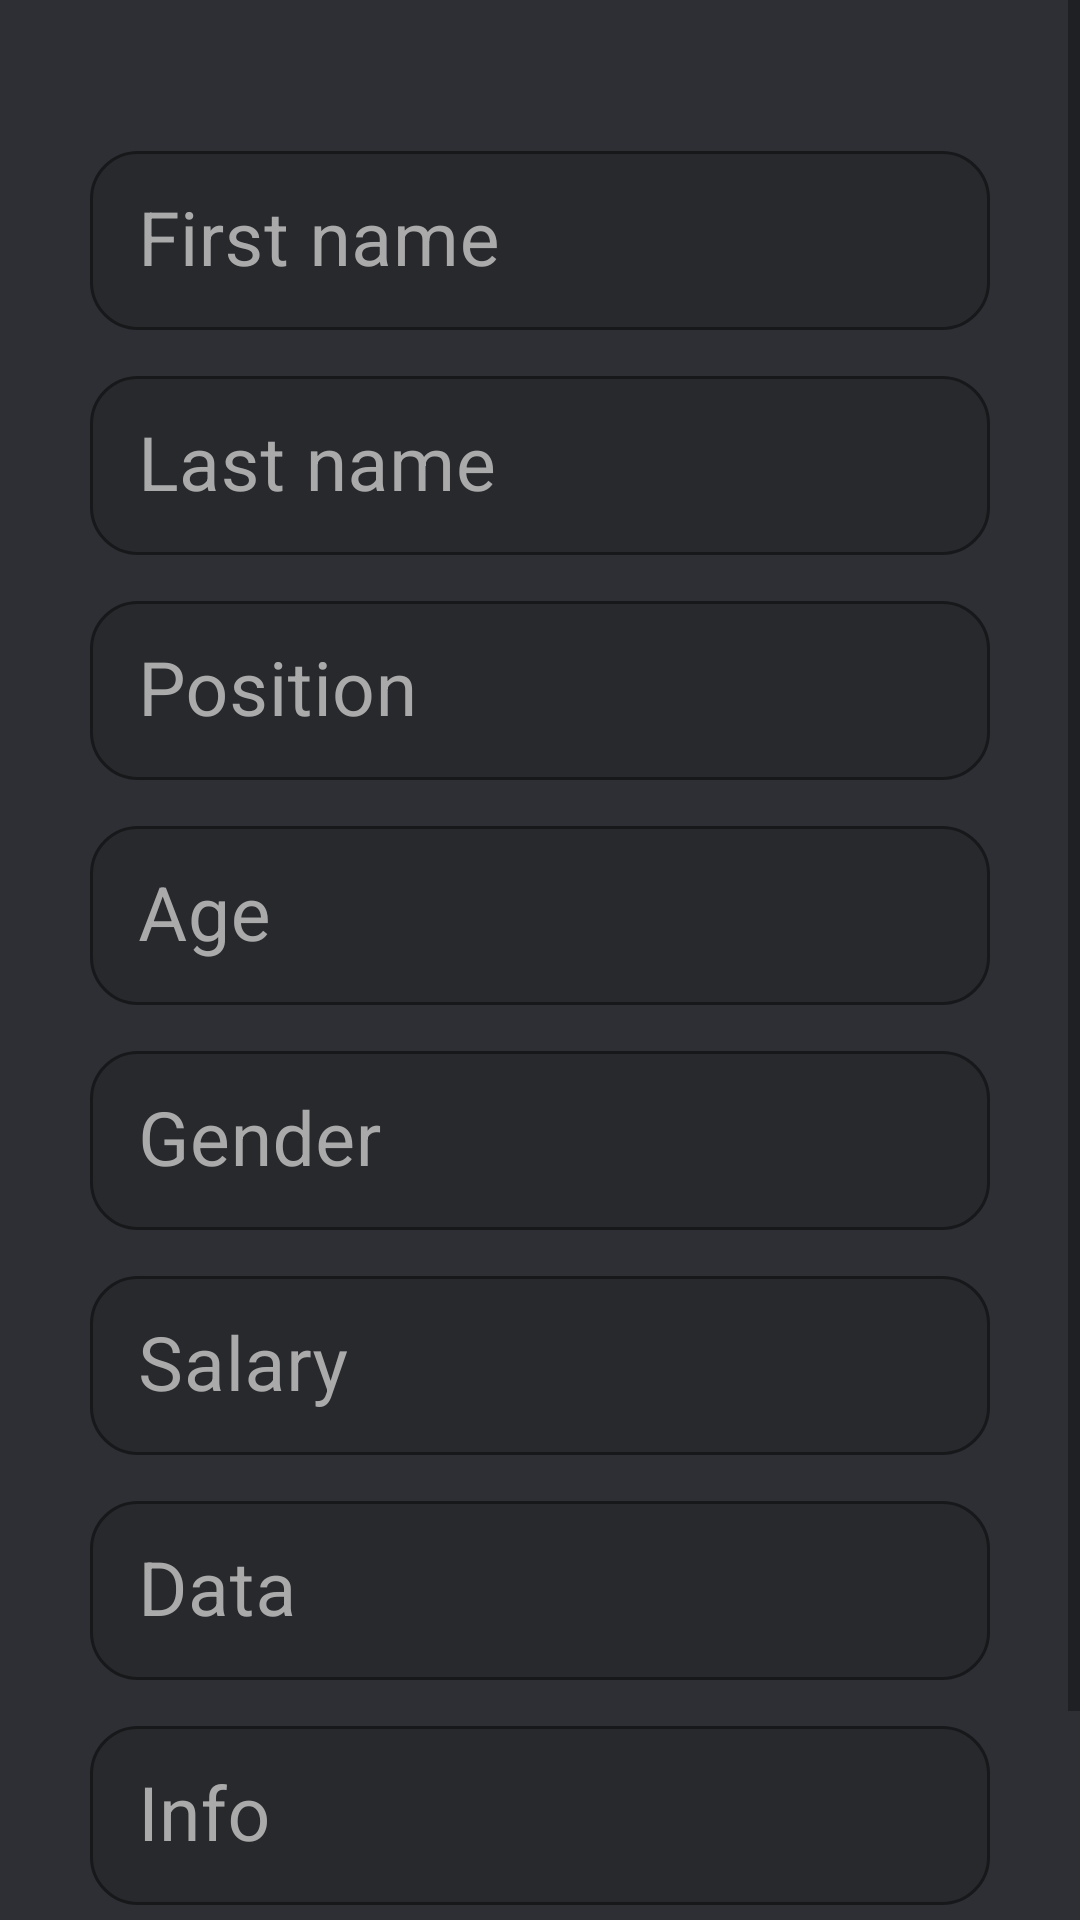

Write the Android layout XML for this screen, with the resource values it uses.
<!-- AndroidManifest.xml: application theme AppTheme -->
<!-- res/layout/activity_edit.xml -->
<?xml version="1.0" encoding="utf-8"?>
<ScrollView xmlns:app="http://schemas.android.com/apk/res-auto"
    xmlns:tools="http://schemas.android.com/tools"
    android:layout_width="match_parent"
    android:layout_height="match_parent"
    android:background="@color/background"
    xmlns:android="http://schemas.android.com/apk/res/android">

    <androidx.constraintlayout.widget.ConstraintLayout
        android:layout_width="match_parent"
        android:layout_height="wrap_content"
        android:background="@color/background"
        android:paddingTop="40dp"
        tools:context=".EditActivity">

        <com.google.android.material.textfield.TextInputLayout
            android:id="@+id/il_firstName"
            style="@style/MyHintText"
            android:layout_width="wrap_content"
            android:layout_height="wrap_content"
            android:hint="@string/first_name_hint"
            app:layout_constraintBottom_toTopOf="@id/il_lastName"
            app:layout_constraintLeft_toLeftOf="parent"
            app:layout_constraintRight_toRightOf="parent"
            app:layout_constraintTop_toTopOf="parent"
            app:layout_constraintVertical_chainStyle="packed"
            app:shapeAppearance="@style/Rounded">

            <com.google.android.material.textfield.TextInputEditText
                android:id="@+id/et_firstName"
                android:layout_width="300dp"
                android:layout_height="wrap_content"
                android:textColor="@android:color/white"
                android:textSize="25sp" />

        </com.google.android.material.textfield.TextInputLayout>

        <com.google.android.material.textfield.TextInputLayout
            android:id="@+id/il_lastName"
            style="@style/MyHintText"
            android:layout_width="wrap_content"
            android:layout_height="wrap_content"
            android:hint="@string/last_name_hint"
            app:layout_constraintBottom_toTopOf="@id/il_position"
            app:layout_constraintLeft_toLeftOf="parent"
            app:layout_constraintRight_toRightOf="parent"
            app:layout_constraintTop_toBottomOf="@id/il_firstName"
            app:shapeAppearance="@style/Rounded">

            <com.google.android.material.textfield.TextInputEditText
                android:id="@+id/et_lastName"
                android:layout_width="300dp"
                android:layout_height="wrap_content"
                android:textColor="@android:color/white"
                android:textSize="25sp" />

        </com.google.android.material.textfield.TextInputLayout>


        <com.google.android.material.textfield.TextInputLayout
            android:id="@+id/il_position"
            style="@style/MyHintText"
            android:layout_width="wrap_content"
            android:layout_height="wrap_content"
            android:hint="@string/position_hint"
            app:layout_constraintBottom_toTopOf="@id/il_age"
            app:layout_constraintLeft_toLeftOf="parent"
            app:layout_constraintRight_toRightOf="parent"
            app:layout_constraintTop_toBottomOf="@id/il_lastName"
            app:shapeAppearance="@style/Rounded">

            <com.google.android.material.textfield.TextInputEditText
                android:id="@+id/et_position"
                android:layout_width="300dp"
                android:layout_height="wrap_content"
                android:textColor="@android:color/white"
                android:textSize="25sp" />

        </com.google.android.material.textfield.TextInputLayout>


        <com.google.android.material.textfield.TextInputLayout
            android:id="@+id/il_age"
            style="@style/MyHintText"
            android:layout_width="wrap_content"
            android:layout_height="wrap_content"
            android:hint="@string/age_hint"
            app:layout_constraintBottom_toTopOf="@id/il_gender"
            app:layout_constraintLeft_toLeftOf="parent"
            app:layout_constraintRight_toRightOf="parent"
            app:layout_constraintTop_toBottomOf="@id/il_position"
            app:shapeAppearance="@style/Rounded">

            <com.google.android.material.textfield.TextInputEditText
                android:id="@+id/et_age"
                android:layout_width="300dp"
                android:layout_height="wrap_content"
                android:textColor="@android:color/white"
                android:textSize="25sp" />

        </com.google.android.material.textfield.TextInputLayout>

        <com.google.android.material.textfield.TextInputLayout
            android:id="@+id/il_gender"
            style="@style/MyHintText"
            android:layout_width="wrap_content"
            android:layout_height="wrap_content"
            android:hint="@string/gender_hint"
            app:layout_constraintBottom_toTopOf="@id/il_salary"
            app:layout_constraintLeft_toLeftOf="parent"
            app:layout_constraintRight_toRightOf="parent"
            app:layout_constraintTop_toBottomOf="@id/il_age"
            app:shapeAppearance="@style/Rounded">

            <com.google.android.material.textfield.TextInputEditText
                android:id="@+id/et_gender"
                android:layout_width="300dp"
                android:layout_height="wrap_content"
                android:textColor="@android:color/white"
                android:textSize="25sp" />

        </com.google.android.material.textfield.TextInputLayout>

        <com.google.android.material.textfield.TextInputLayout
            android:id="@+id/il_salary"
            style="@style/MyHintText"
            android:layout_width="wrap_content"
            android:layout_height="wrap_content"
            android:hint="@string/salary_hint"
            app:layout_constraintBottom_toTopOf="@id/il_data"
            app:layout_constraintLeft_toLeftOf="parent"
            app:layout_constraintRight_toRightOf="parent"
            app:layout_constraintTop_toBottomOf="@id/il_gender"
            app:shapeAppearance="@style/Rounded">

            <com.google.android.material.textfield.TextInputEditText
                android:id="@+id/et_salary"
                android:layout_width="300dp"
                android:layout_height="wrap_content"
                android:textColor="@android:color/white"
                android:textSize="25sp" />

        </com.google.android.material.textfield.TextInputLayout>

        <com.google.android.material.textfield.TextInputLayout
            android:id="@+id/il_data"
            style="@style/MyHintText"
            android:layout_width="wrap_content"
            android:layout_height="wrap_content"
            android:hint="@string/data_hint"
            app:layout_constraintBottom_toTopOf="@id/il_info"
            app:layout_constraintLeft_toLeftOf="parent"
            app:layout_constraintRight_toRightOf="parent"
            app:layout_constraintTop_toBottomOf="@id/il_salary"
            app:shapeAppearance="@style/Rounded">

            <com.google.android.material.textfield.TextInputEditText
                android:id="@+id/et_data"
                android:layout_width="300dp"
                android:layout_height="wrap_content"
                android:textColor="@android:color/white"
                android:textSize="25sp"
                android:focusable="false"
                android:focusableInTouchMode="false"/>

        </com.google.android.material.textfield.TextInputLayout>

        <com.google.android.material.textfield.TextInputLayout
            android:id="@+id/il_info"
            style="@style/MyHintText"
            android:layout_width="wrap_content"
            android:layout_height="wrap_content"
            android:hint="@string/info_hint"
            app:layout_constraintBottom_toTopOf="@id/btn_save"
            app:layout_constraintLeft_toLeftOf="parent"
            app:layout_constraintRight_toRightOf="parent"
            app:layout_constraintTop_toBottomOf="@id/il_data"
            app:shapeAppearance="@style/Rounded">

            <com.google.android.material.textfield.TextInputEditText
                android:id="@+id/et_info"
                android:layout_width="300dp"
                android:layout_height="wrap_content"
                android:textColor="@android:color/white"
                android:textSize="25sp" />

        </com.google.android.material.textfield.TextInputLayout>


        <com.google.android.material.button.MaterialButton
            android:id="@+id/btn_save"
            style="@style/LightButtonStyle"
            android:layout_width="wrap_content"
            android:layout_height="wrap_content"
            android:onClick="clickButtons"
            android:text="@string/save_label"
            android:layout_marginTop="30dp"
            app:layout_constraintBottom_toBottomOf="parent"
            app:layout_constraintLeft_toLeftOf="parent"
            app:layout_constraintRight_toLeftOf="@id/btn_cancel"
            app:layout_constraintTop_toBottomOf="@id/il_info" />

        <com.google.android.material.button.MaterialButton
            android:id="@+id/btn_cancel"
            style="@style/DarkButtonStyle"
            android:layout_width="wrap_content"
            android:layout_height="wrap_content"
            android:onClick="clickButtons"
            android:text="@string/cancel_label"
            app:layout_constraintBaseline_toBaselineOf="@id/btn_save"
            app:layout_constraintLeft_toRightOf="@id/btn_save"
            app:layout_constraintRight_toRightOf="parent" />

    </androidx.constraintlayout.widget.ConstraintLayout>
</ScrollView>
<!-- resources referenced by this layout -->
<resources>
  <color name="background">#2d2f34</color>
  <string name="age_hint">Age</string>
  <string name="cancel_label">Cancel</string>
  <string name="data_hint">Data</string>
  <string name="first_name_hint">First name</string>
  <string name="gender_hint">Gender</string>
  <string name="info_hint">Info</string>
  <string name="last_name_hint">Last name</string>
  <string name="position_hint">Position</string>
  <string name="salary_hint">Salary</string>
  <string name="save_label">Save</string>
  <style name="DarkButtonStyle" parent="ButtonStyle">
          <item name="strokeColor">@color/operationButtonDark</item>
          <item name="rippleColor">@color/operationButtonDark</item>
      </style>
  <style name="LightButtonStyle" parent="ButtonStyle">
          <item name="strokeColor">@color/operationButtonLight</item>
          <item name="rippleColor">@color/operationButtonLight</item>
      </style>
  <style name="MyHintText" parent="Widget.MaterialComponents.TextInputLayout.OutlinedBox.Dense">
          <item name="hintTextColor">@color/operationButtonLight</item>
          <item name="boxStrokeColor">@color/operationButtonLight</item>
          <item name="android:textColorHint">@android:color/darker_gray</item>
          <item name="boxBackgroundColor">@color/textField</item>
          <item name="android:paddingVertical">5dp</item>
      </style>
  <style name="Rounded" parent="ShapeAppearance.MaterialComponents.SmallComponent">
          <item name="cornerFamily">rounded</item>
          <item name="cornerSize">16dp</item>
      </style>
  <style name="AppTheme" parent="Theme.MaterialComponents.Light.NoActionBar">
          
          <item name="colorPrimary">@color/colorPrimary</item>
          <item name="colorPrimaryDark">@color/colorPrimaryDark</item>
          <item name="colorAccent">@color/colorAccent</item>
      </style>
  <style name="ButtonStyle" parent="Widget.MaterialComponents.Button">
          <item name="strokeWidth">2dp</item>
          <item name="backgroundTint">@color/background</item>
          <item name="cornerRadius">10dp</item>
      </style>
  <color name="operationButtonDark">@android:color/holo_red_light</color>
  <color name="operationButtonLight">@android:color/holo_orange_dark</color>
  <color name="textField">#27292d</color>
  <color name="colorPrimary">#6200EE</color>
  <color name="colorPrimaryDark">#3700B3</color>
  <color name="colorAccent">#03DAC5</color>
</resources>
